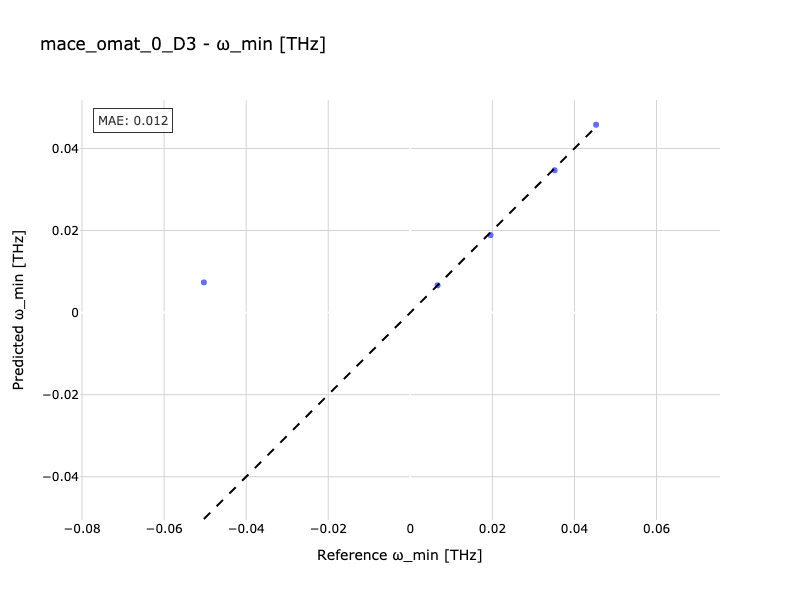

The table this chart was drawn from, first rows:
Reference, Predicted
0.006649, 0.006645
-0.0503, 0.007353
0.01954, 0.01888
0.03517, 0.03468
0.04527, 0.04577
